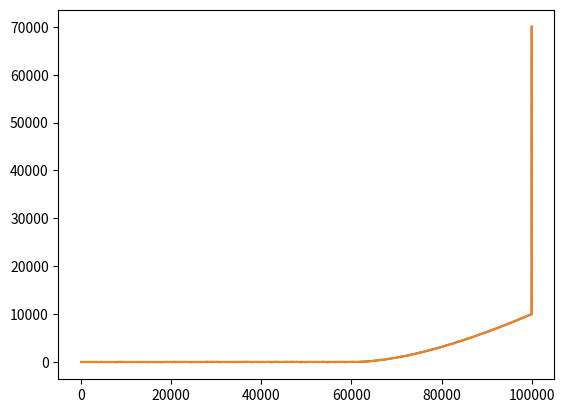
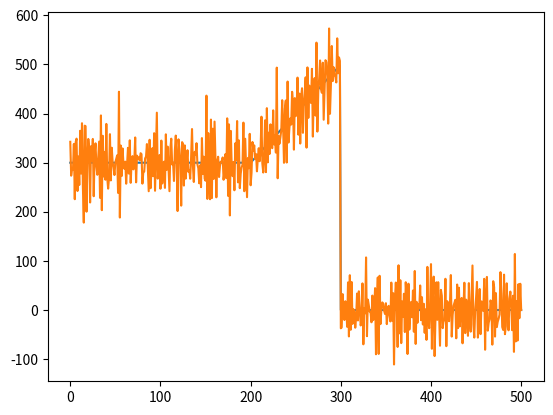
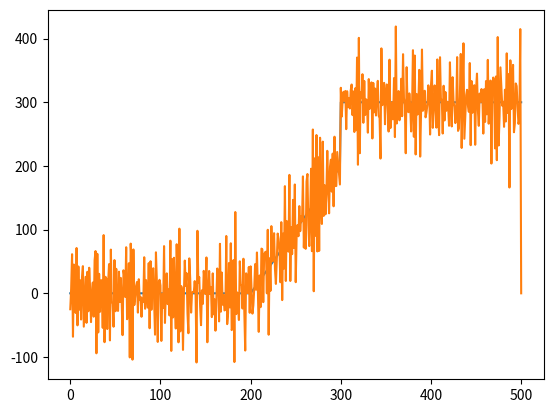

The matplotlib source for these figures, in order:
import numpy as np
import matplotlib.pyplot as plt

#returns numpy array with ground truth state vectors for each point in time k
def generateGroundTruth():

	groundTruth = np.zeros((501,4))

	##[px, vx, py, vy]
	groundTruth[0] = np.array([0, 300, 0, 0])

	baseK = 0
	P0x = groundTruth[baseK][0]
	V0x = groundTruth[baseK][1]
	A0x = 0
	P0y = groundTruth[baseK][2]
	V0y = groundTruth[baseK][3]
	A0y = 0

	for k in range (1, 201):
		##[px, vx, py, vy]
		px = .5*A0x*(k**2) + V0x*k + P0x
		vx = A0x*k + V0x
		py = .5*A0y*(k**2) + V0y*k + P0y
		vy = A0y*k + V0y
		groundTruth[k+baseK] = np.array([px, vx, py, vy]) 

	baseK = 200
	P0x = groundTruth[baseK][0]
	V0x = groundTruth[baseK][1]
	A0x = 2.
	P0y = groundTruth[baseK][2]
	V0y = groundTruth[baseK][3]
	A0y = 2.

	for k in range (1, 101):
		##[px, vx, py, vy]
		px = .5*A0x*(k**2) + V0x*k + P0x
		vx = A0x*k + V0x
		py = .5*A0y*(k**2) + V0y*k + P0y
		vy = A0y*k + V0y
		groundTruth[k+baseK] = np.array([px, vx, py, vy]) 

	#update vx(300) = 0 and vy(300) = 300
	baseK = 300
	groundTruth[baseK][1] = 0
	groundTruth[baseK][3] = 300

	P0x = groundTruth[baseK][0]
	V0x = groundTruth[baseK][1]
	A0x = 0
	P0y = groundTruth[baseK][2]
	V0y = groundTruth[baseK][3]
	A0y = 0

	for k in range (1, 201):
		##[px, vx, py, vy]
		px = .5*A0x*(k**2) + V0x*k + P0x
		vx = A0x*k + V0x
		py = .5*A0y*(k**2) + V0y*k + P0y
		vy = A0y*k + V0y
		groundTruth[k+baseK] = np.array([px, vx, py, vy]) 

	return groundTruth

def generateDataWithMatrices(T=1., measurementNoise=([0,0], [[1000,0],[0,1000]])):

	##len 501 array of 4x1 Matrices


	xhat = np.empty(501, dtype=np.dtype(object))
	xhatminus = np.empty(501)

	xhat[0] = np.matrix([0., 300., 0., 0.])
	#print(xhat[0])

	A = np.matrix([[1., T, 0., 0.], [0., 1., 0., 0.], [0., 0., 1., T], [0., 0., 0., 1.]])
	B = np.matrix([[.5*T**2, 0], [T, 0.], [0., .5*T**2], [0, T]])

	u = np.matrix([0., 0.])

	for i in range(1, 201):
		#print(A)
		#print(xhat[i-1].T)
		xhat[i] = (A*xhat[i-1].T + B*u.T).T
		#print(xhat[i])


	u = np.matrix([2., 2.])
	for i in range(201, 301):
		xhat[i] = (A*xhat[i-1].T + B*u.T).T

	# print(xhat[200])
	# print(A*xhat[200].T)
	# print(B*u.T)
	# print(xhat[201])

	u = np.matrix([0., 0.])
	# print(xhat[300])
	# print(type(xhat[300]))
	xhat[300][0,1] = 0
	xhat[300][0,3] = 300
	for i in range(301, 501):
		xhat[i] = (A*xhat[i-1].T + B*u.T).T


	z = np.empty(len(xhat), dtype=np.dtype(object))
	z[0] = np.matrix([xhat[0][0,0], xhat[0][0,2]])
	C = np.matrix([[1., 0., 0., 0.], [0., 0., 1., 0.]])
	for i in range(1, len(xhat)):
		#print(C.shape)
		#print(xhat[i].T.shape)
		#print(C*xhat[i].T)
		#print(np.matrix(np.random.multivariate_normal(*measurementNoise)).T)
		z[i] = (C*xhat[i].T + np.matrix(np.random.multivariate_normal(*measurementNoise)).T).T
		#print(z[i].shape)


	z_velocity = np.empty(len(z), dtype=np.dtype(object))
	z_velocity[0] = np.matrix([z[0][0,0], 0., z[0][0,1], 0.])
	for i in range(1, len(z)):
		z_velocity[i] = np.matrix([z[i][0,0], z[i][0,0] - z[i-1][0,0], z[i][0,1], z[i][0,1] - z[i-1][0,1]])
		# z_velocity[i][0,0] = z[i][0,0]
		# z_velocity[i][0,1] = z[i][0] - z[i-1][0]
		# z_velocity[i][0,2] = z[i][0,1]
		# z_velocity[i][0,3] = z[i][0,1] - z[i-1][0,1]

	xhat_a = np.zeros((len(xhat),4))
	for i in range(len(xhat)):
		#print(xhat[0].shape)
		xhat_a[i] = xhat[i].getA()

	print(len(z))
	z_a = np.zeros((len(z),2))
	for i in range(len(z)):
		#print(z[i])
		#print(z[i].shape)
		z_a[i] = z[i].getA()

	return xhat_a, z_a, xhat, z, z_velocity

def plotGroundTruth():

	groundTruthData = generateGroundTruth()
	groundTruthData_m, measuredData = generateDataWithMatrices()
	groundTruthData_mo = np.zeros((len(groundTruthData_m),4))
	for i in range(len(groundTruthData_m)):
		groundTruthData_mo[i] = groundTruthData_m[i].getA()

	##print(groundTruthData) 

	#select column 0
	groundTruthPx = groundTruthData[:,0]
	
	#select column 2
	groundTruthPy = groundTruthData[:,2]

	# print(groundTruthData[:,0])
	# print(groundTruthData[:,[0,2]])


	plt.figure()

	#print(groundTruthData)
	#print(groundTruthData_m)
	plt.plot(groundTruthData[:,0], groundTruthData[:,2])
	plt.plot(groundTruthData_mo[:,0], groundTruthData_mo[:,2])
	plt.show()

	# pylab.figure()
	# pylab

	# pylab.plot(z,'k+',label='noisy measurements')
	# pylab.plot(xhat,'b-',label='a posteri estimate')
	# pylab.axhline(x,color='g',label='truth value')
	# pylab.legend()
	# pylab.xlabel('Iteration')
	# pylab.ylabel('Voltage')

def generateNoisyMeasurementsFromGroundTruthData(groundTruthData, measurementNoise=([0,0], [[1000,0],[0,1000]])):

	noisyPositionData = groundTruthData[:,[0,2]] + np.random.multivariate_normal(measurementNoise[0], measurementNoise[1], len(groundTruthData))
	
	noisyMeasurement = np.zeros((501,4))
	for i, noisyPosition in enumerate(noisyPositionData[0:len(groundTruthData)-1,:]):
		noisyMeasurement[i][0] = noisyPositionData[i][0]
		noisyMeasurement[i][1] = noisyPositionData[i+1][0] - noisyPositionData[i][0]
		noisyMeasurement[i][2] = noisyPositionData[i][1]
		noisyMeasurement[i][3] = noisyPositionData[i+1][1] - noisyPositionData[i][1]

	noisyMeasurement[len(groundTruthData)-1][0] = noisyPositionData[len(groundTruthData)-1][0]
	noisyMeasurement[len(groundTruthData)-1][2] = noisyPositionData[len(groundTruthData)-1][1]

	return noisyMeasurement

def plotGroundTruthAndNoisyMeasureMentData():

	# groundTruthData = generateGroundTruth()
	# noisyData = generateNoisyMeasurementsFromGroundTruthData(groundTruthData)

	groundTruthData, noisyPositionData, xhat, z, z_velocity = generateDataWithMatrices()


	#print(noisyPositionData)

	noisyMeasurement = np.zeros((501,4))
	for i, noisyPosition in enumerate(noisyPositionData[0:len(groundTruthData)-1,:]):
		noisyMeasurement[i][0] = noisyPositionData[i][0]
		noisyMeasurement[i][1] = noisyPositionData[i+1][0] - noisyPositionData[i][0]
		noisyMeasurement[i][2] = noisyPositionData[i][1]
		noisyMeasurement[i][3] = noisyPositionData[i+1][1] - noisyPositionData[i][1]

	noisyMeasurement[len(groundTruthData)-1][0] = noisyPositionData[len(groundTruthData)-1][0]
	noisyMeasurement[len(groundTruthData)-1][2] = noisyPositionData[len(groundTruthData)-1][1]

	plt.figure()
	plt.plot(groundTruthData[:,0], groundTruthData[:,2])
	plt.plot(noisyMeasurement[:,0], noisyMeasurement[:,2])

	plt.figure()
	plt.plot(list(range(len(groundTruthData))), groundTruthData[:,1])
	plt.plot(list(range(len(groundTruthData))),  noisyMeasurement[:,1])

	plt.figure()
	plt.plot(list(range(len(groundTruthData))), groundTruthData[:,3])
	plt.plot(list(range(len(groundTruthData))),  noisyMeasurement[:,3])

	plt.show()



if __name__ == "__main__":
	#plotGroundTruth()
	plotGroundTruthAndNoisyMeasureMentData()


